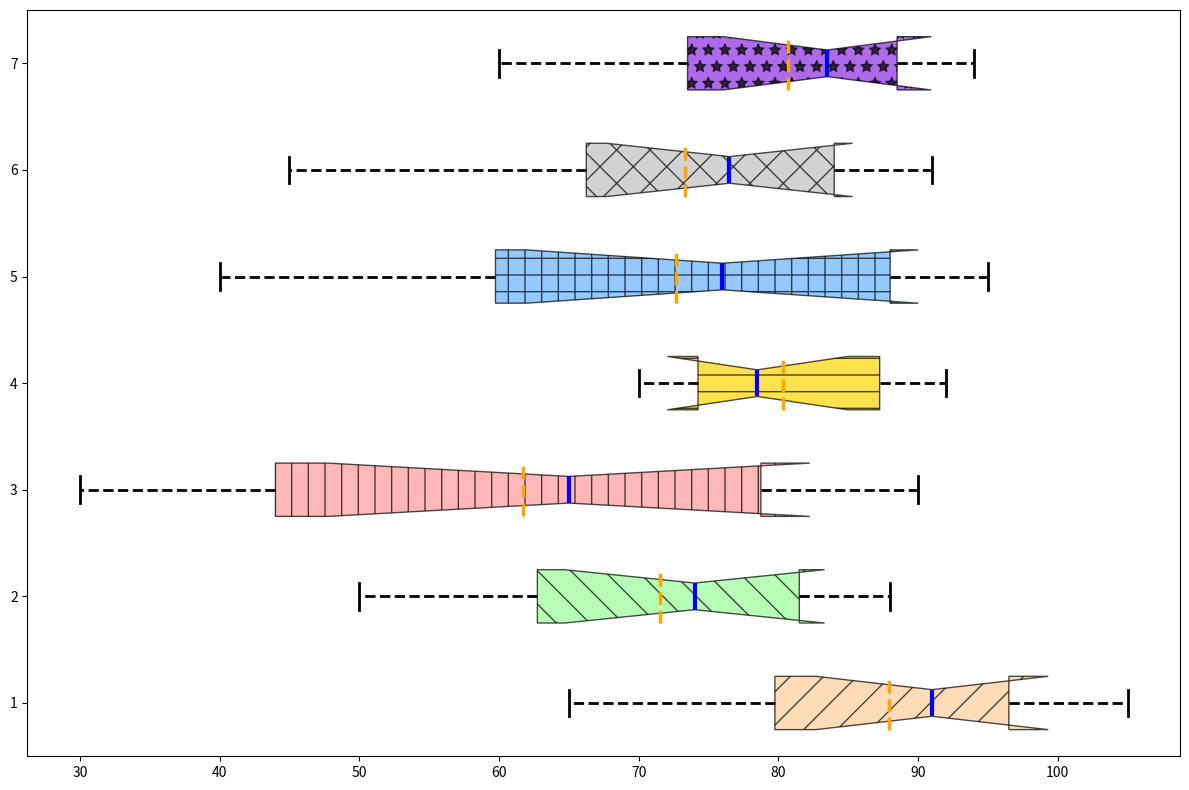

This chart was generated by the following Python code:
import matplotlib.pyplot as plt
import numpy as np

innovation_data = [
    [65, 72, 78, 85, 90, 92, 95, 97, 100, 105],
    [50, 55, 62, 65, 70, 78, 80, 82, 85, 88],
    [30, 35, 42, 50, 60, 70, 75, 80, 85, 90],
    [70, 72, 74, 75, 77, 80, 85, 88, 90, 92],
    [40, 50, 58, 65, 72, 80, 85, 89, 93, 95],
    [45, 55, 65, 70, 75, 78, 81, 85, 88, 91],
    [60, 68, 72, 78, 82, 85, 87, 89, 92, 94]
]

fig, ax = plt.subplots(figsize=(12, 8))

bp = ax.boxplot(innovation_data, vert=False, patch_artist=True, 
                notch=True, showmeans=True, meanline=True,
                meanprops=dict(linestyle='--', linewidth=2.5, color='orange'))

colors = ['#FFCC99', '#99FF99', '#FF9999', '#FFD700', '#66B3FF', '#C0C0C0', '#8A2BE2']
hatches = ['/', '\\', '|', '-', '+', 'x', '*']
for patch, color, hatch in zip(bp['boxes'], colors, hatches):
    patch.set(facecolor=color, hatch=hatch, alpha=0.7)

for median in bp['medians']:
    median.set(color='blue', linewidth=3)
for whisker in bp['whiskers']:
    whisker.set(color='black', linewidth=2, linestyle='--')
for cap in bp['caps']:
    cap.set(color='black', linewidth=2)

plt.tight_layout()
plt.show()
